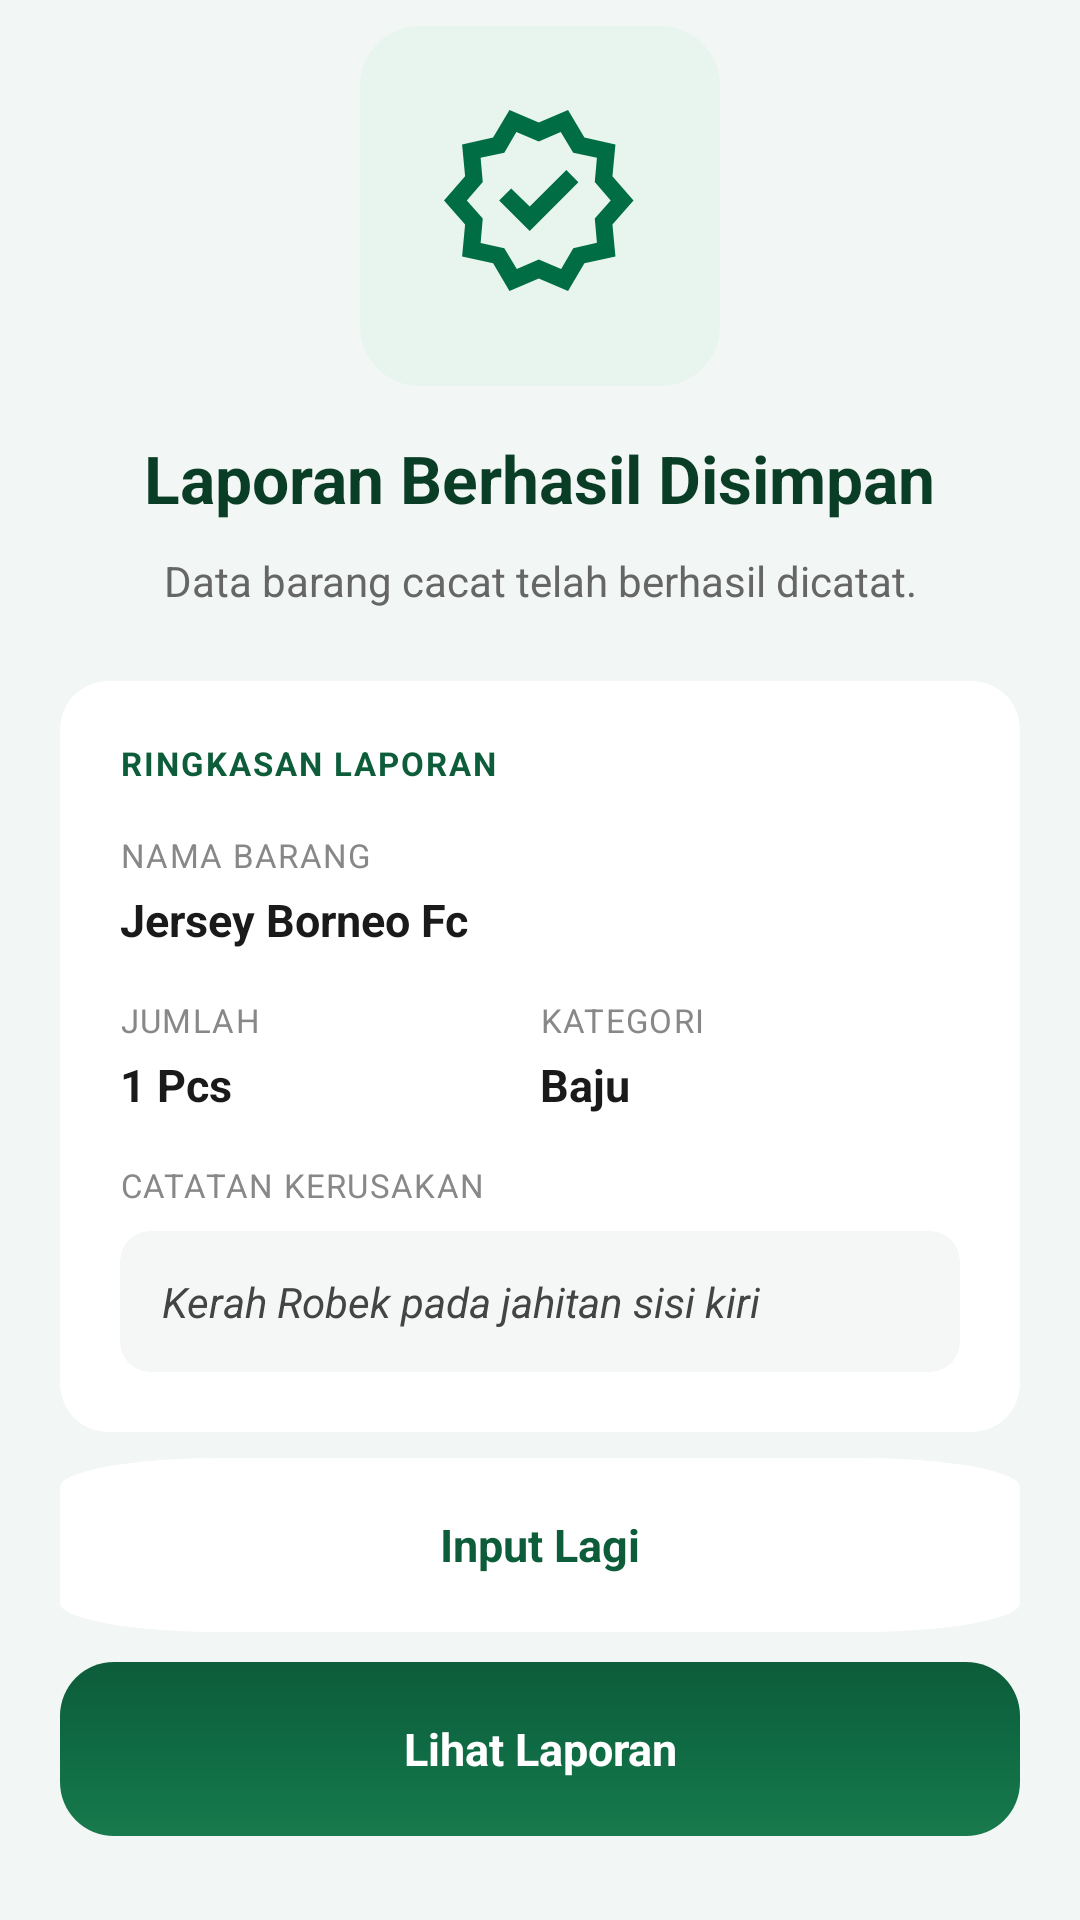

This screen was rendered from an Android layout file. Write that file and the resources it references.
<!-- AndroidManifest.xml: application theme Theme.Notaly -->
<!-- res/layout/activity_cacat_berhasil.xml -->
<?xml version="1.0" encoding="utf-8"?>
<androidx.constraintlayout.widget.ConstraintLayout
    xmlns:android="http://schemas.android.com/apk/res/android"
    xmlns:app="http://schemas.android.com/apk/res-auto"
    android:layout_width="match_parent"
    android:layout_height="match_parent"
    android:background="#F2F6F4">

    
    <LinearLayout
        android:id="@+id/successBlock"
        android:layout_width="0dp"
        android:layout_height="wrap_content"
        android:orientation="vertical"
        android:gravity="center"
        android:paddingHorizontal="32dp"
        app:layout_constraintStart_toStartOf="parent"
        app:layout_constraintEnd_toEndOf="parent"
        app:layout_constraintTop_toTopOf="parent"
        app:layout_constraintBottom_toTopOf="@id/cardRingkasan"
        app:layout_constraintVertical_bias="0.5"
        app:layout_constraintVertical_chainStyle="packed">

        
        <FrameLayout
            android:id="@+id/frameIconSukses"
            android:layout_width="120dp"
            android:layout_height="120dp"
            android:background="@drawable/bg_icon_circle_large">

            <ImageView
                android:layout_width="64dp"
                android:layout_height="64dp"
                android:layout_gravity="center"
                android:src="@drawable/ic_cheklis"
                android:contentDescription="Berhasil" />
        </FrameLayout>

        

        
        <TextView
            android:id="@+id/tvJudul"
            android:layout_width="wrap_content"
            android:layout_height="wrap_content"
            android:layout_marginTop="16dp"
            android:text="Laporan Berhasil Disimpan"
            android:textSize="22sp"
            android:textStyle="bold"
            android:textColor="#0A3D26"
            android:gravity="center" />

        
        <TextView
            android:id="@+id/tvDeskripsi"
            android:layout_width="match_parent"
            android:layout_height="wrap_content"
            android:layout_marginTop="10dp"
            android:text="Data barang cacat telah berhasil dicatat."
            android:textSize="14sp"
            android:textColor="#666666"
            android:gravity="center"
            android:lineSpacingExtra="4dp" />

    </LinearLayout>

    
    <androidx.cardview.widget.CardView
        android:id="@+id/cardRingkasan"
        android:layout_width="0dp"
        android:layout_height="wrap_content"
        android:layout_marginHorizontal="20dp"
        android:layout_marginTop="24dp"
        app:cardCornerRadius="16dp"
        app:cardElevation="0dp"
        app:cardBackgroundColor="#FFFFFF"
        app:layout_constraintTop_toBottomOf="@id/successBlock"
        app:layout_constraintStart_toStartOf="parent"
        app:layout_constraintEnd_toEndOf="parent"
        app:layout_constraintBottom_toTopOf="@id/btnInputLagi">

        <LinearLayout
            android:layout_width="match_parent"
            android:layout_height="wrap_content"
            android:orientation="vertical"
            android:padding="20dp">

            
            <TextView
                android:layout_width="wrap_content"
                android:layout_height="wrap_content"
                android:text="RINGKASAN LAPORAN"
                android:textSize="11sp"
                android:textColor="#0D5C3A"
                android:textStyle="bold"
                android:letterSpacing="0.06"
                android:layout_marginBottom="16dp" />

            
            <TextView
                android:layout_width="wrap_content"
                android:layout_height="wrap_content"
                android:text="NAMA BARANG"
                android:textSize="11sp"
                android:textColor="#888888"
                android:letterSpacing="0.04"
                android:layout_marginBottom="4dp" />

            <TextView
                android:id="@+id/tvNamaBarang"
                android:layout_width="wrap_content"
                android:layout_height="wrap_content"
                android:text="Jersey Borneo Fc"
                android:textSize="15sp"
                android:textStyle="bold"
                android:textColor="#1A1A1A"
                android:layout_marginBottom="16dp" />

            
            <LinearLayout
                android:layout_width="match_parent"
                android:layout_height="wrap_content"
                android:orientation="horizontal"
                android:layout_marginBottom="16dp">

                <LinearLayout
                    android:layout_width="0dp"
                    android:layout_height="wrap_content"
                    android:layout_weight="1"
                    android:orientation="vertical">

                    <TextView
                        android:layout_width="wrap_content"
                        android:layout_height="wrap_content"
                        android:text="JUMLAH"
                        android:textSize="11sp"
                        android:textColor="#888888"
                        android:letterSpacing="0.04"
                        android:layout_marginBottom="4dp" />

                    <TextView
                        android:id="@+id/tvJumlah"
                        android:layout_width="wrap_content"
                        android:layout_height="wrap_content"
                        android:text="1 Pcs"
                        android:textSize="15sp"
                        android:textStyle="bold"
                        android:textColor="#1A1A1A" />
                </LinearLayout>

                <LinearLayout
                    android:layout_width="0dp"
                    android:layout_height="wrap_content"
                    android:layout_weight="1"
                    android:orientation="vertical">

                    <TextView
                        android:layout_width="wrap_content"
                        android:layout_height="wrap_content"
                        android:text="KATEGORI"
                        android:textSize="11sp"
                        android:textColor="#888888"
                        android:letterSpacing="0.04"
                        android:layout_marginBottom="4dp" />

                    <TextView
                        android:id="@+id/tvKategori"
                        android:layout_width="wrap_content"
                        android:layout_height="wrap_content"
                        android:text="Baju"
                        android:textSize="15sp"
                        android:textStyle="bold"
                        android:textColor="#1A1A1A" />
                </LinearLayout>
            </LinearLayout>

            
            <TextView
                android:layout_width="wrap_content"
                android:layout_height="wrap_content"
                android:text="CATATAN KERUSAKAN"
                android:textSize="11sp"
                android:textColor="#888888"
                android:letterSpacing="0.04"
                android:layout_marginBottom="8dp" />

            <androidx.cardview.widget.CardView
                android:layout_width="match_parent"
                android:layout_height="wrap_content"
                app:cardCornerRadius="10dp"
                app:cardElevation="0dp"
                app:cardBackgroundColor="#F4F7F5">

                <TextView
                    android:id="@+id/tvCatatanKerusakan"
                    android:layout_width="match_parent"
                    android:layout_height="wrap_content"
                    android:padding="14dp"
                    android:text="Kerah Robek pada jahitan sisi kiri"
                    android:textSize="14sp"
                    android:textStyle="italic"
                    android:textColor="#444444"
                    android:lineSpacingExtra="3dp" />
            </androidx.cardview.widget.CardView>

        </LinearLayout>
    </androidx.cardview.widget.CardView>

    
    <TextView
        android:id="@+id/btnInputLagi"
        android:layout_width="0dp"
        android:layout_height="58dp"
        android:layout_marginHorizontal="20dp"
        android:layout_marginBottom="10dp"
        android:background="@drawable/bg_white_rounded"
        android:clickable="true"
        android:focusable="true"
        android:gravity="center"
        android:text="Input Lagi"
        android:textColor="#0D5C3A"
        android:textSize="15sp"
        android:textStyle="bold"
        app:layout_constraintBottom_toTopOf="@id/btnLihatLaporan"
        app:layout_constraintStart_toStartOf="parent"
        app:layout_constraintEnd_toEndOf="parent" />

    
    <TextView
        android:id="@+id/btnLihatLaporan"
        android:layout_width="0dp"
        android:layout_height="58dp"
        android:layout_marginHorizontal="20dp"
        android:layout_marginBottom="28dp"
        android:background="@drawable/bg_btn_hijau_round"
        android:clickable="true"
        android:focusable="true"
        android:gravity="center"
        android:text="Lihat Laporan"
        android:textColor="#FFFFFF"
        android:textSize="15sp"
        android:textStyle="bold"
        app:layout_constraintBottom_toBottomOf="parent"
        app:layout_constraintStart_toStartOf="parent"
        app:layout_constraintEnd_toEndOf="parent" />

</androidx.constraintlayout.widget.ConstraintLayout>
<!-- resources referenced by this layout -->
<resources>
  <!-- drawable bg_btn_hijau_round (drawable) -->
  <?xml version="1.0" encoding="utf-8"?>
  <shape xmlns:android="http://schemas.android.com/apk/res/android">
      <gradient
          android:type="linear"
          android:angle="145"
          android:startColor="#0D5C3A"
          android:centerColor="#0F6B43"
          android:endColor="#187A4D" />
      <corners android:radius="18dp" />
  </shape>
  <!-- drawable bg_icon_circle_large (drawable) -->
  <?xml version="1.0" encoding="utf-8"?>
  <shape xmlns:android="http://schemas.android.com/apk/res/android">
      <solid android:color="#E8F5EE" />
      <corners android:radius="20dp" />
  </shape>
  <!-- drawable bg_white_rounded (drawable) -->
  <vector xmlns:android="http://schemas.android.com/apk/res/android"
      android:width="48dp"
      android:height="48dp"
      android:viewportWidth="48"
      android:viewportHeight="48">
    <path
        android:pathData="M8,0L40,0A8,8 0,0 1,48 8L48,40A8,8 0,0 1,40 48L8,48A8,8 0,0 1,0 40L0,8A8,8 0,0 1,8 0z"
        android:fillColor="#ffffff"/>
  </vector>
  <!-- drawable ic_cheklis (drawable) -->
  <vector xmlns:android="http://schemas.android.com/apk/res/android" xmlns:aapt="http://schemas.android.com/aapt"
      android:viewportWidth="13"
      android:viewportHeight="13"
      android:width="13dp"
      android:height="13dp">
      <path
          android:pathData="M4.43333 12.25L3.325 10.3833L1.225 9.91667L1.42917 7.75833L0 6.125L1.42917 4.49167L1.225 2.33333L3.325 1.86667L4.43333 0L6.41667 0.845833L8.4 0L9.50833 1.86667L11.6083 2.33333L11.4042 4.49167L12.8333 6.125L11.4042 7.75833L11.6083 9.91667L9.50833 10.3833L8.4 12.25L6.41667 11.4042L4.43333 12.25ZM4.92917 10.7625L6.41667 10.1208L7.93333 10.7625L8.75 9.3625L10.3542 8.98333L10.2083 7.35L11.2875 6.125L10.2083 4.87083L10.3542 3.2375L8.75 2.8875L7.90417 1.4875L6.41667 2.12917L4.9 1.4875L4.08333 2.8875L2.47917 3.2375L2.625 4.87083L1.54583 6.125L2.625 7.35L2.47917 9.0125L4.08333 9.3625L4.92917 10.7625ZM5.80417 8.19583L9.1 4.9L8.28333 4.05417L5.80417 6.53333L4.55 5.30833L3.73333 6.125L5.80417 8.19583Z"
          android:fillColor="#016D44" />
  </vector>
  <style name="Theme.Notaly" parent="Base.Theme.Notaly" />
  <style name="Base.Theme.Notaly" parent="Theme.Material3.DayNight.NoActionBar">
          
          
      </style>
</resources>
